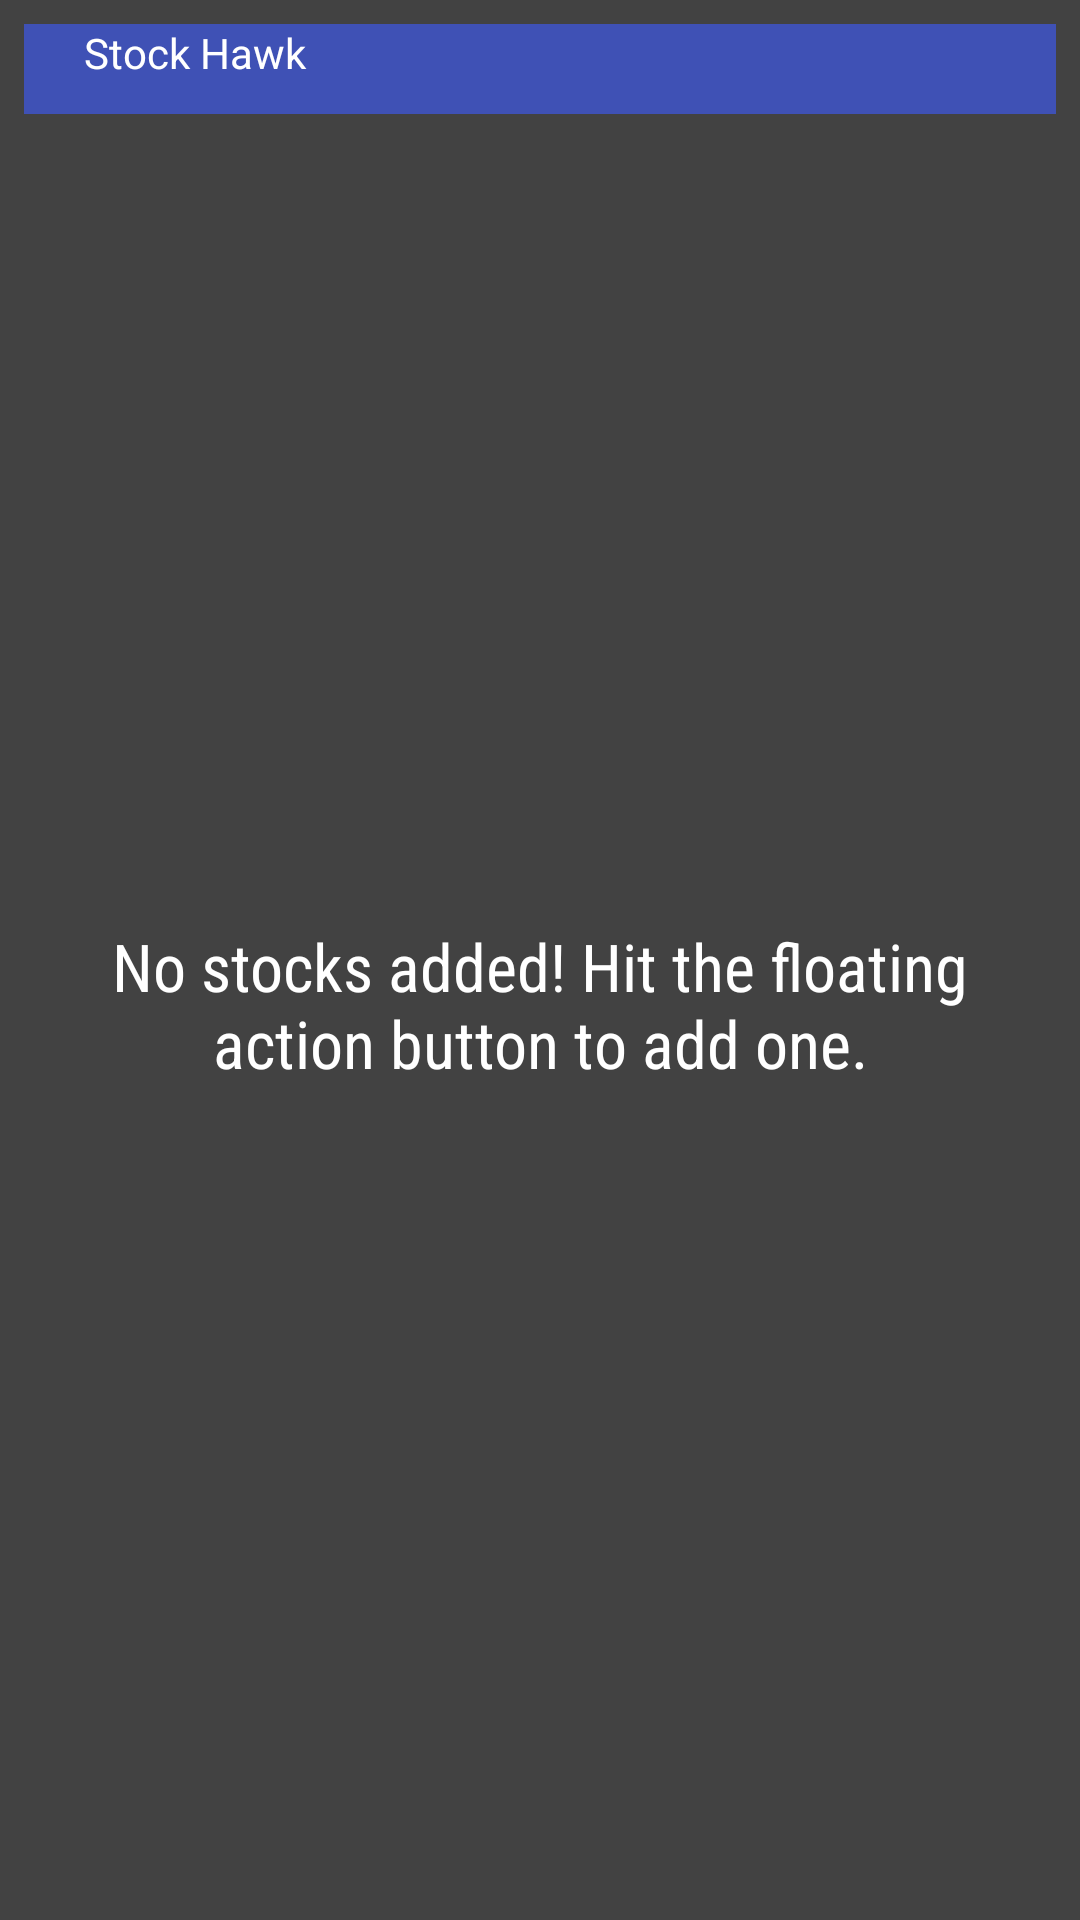

Here is an Android app screen rendered from its layout file. Give the layout XML and the strings, colors and styles it references.
<!-- AndroidManifest.xml: application theme AppTheme -->
<!-- res/layout/widget_detail.xml -->
<LinearLayout xmlns:android="http://schemas.android.com/apk/res/android"
    android:layout_width="match_parent"
    android:layout_height="match_parent"
    android:padding="@dimen/widget_margin"
    android:orientation="vertical"
    android:background="#424242">

    <TextView
        android:text="@string/app_name"
        android:layout_width="match_parent"
        android:layout_height="30dp"
        android:background="@color/colorPrimary"
        android:textColor="@android:color/primary_text_dark"
        android:paddingLeft="20dp"/>

    <FrameLayout
        android:layout_width="match_parent"
        android:layout_height="match_parent">
        <ListView
            android:id="@+id/widget_list"
            android:layout_width="match_parent"
            android:layout_height="match_parent"
            android:divider="@null"
            android:dividerHeight="0dp"
            />
        <TextView
            android:id="@+id/eidget_empty_state"
            android:layout_width="match_parent"
            android:layout_height="match_parent"
            android:gravity="center"
            android:fontFamily="sans-serif-condensed"
            android:textAppearance="@style/TextAppearance.AppCompat.Large"
            android:text="@string/error_no_stocks"
            />

    </FrameLayout>

</LinearLayout>
<!-- resources referenced by this layout -->
<resources>
  <color name="colorPrimary">#3F51B5</color>
  <dimen name="widget_margin">8dp</dimen>
  <string name="app_name">Stock Hawk</string>
  <string name="error_no_stocks">No stocks added! Hit the floating action button to add one.</string>
  <style name="AppTheme" parent="Theme.AppCompat">
          <item name="colorPrimary">@color/colorPrimary</item>
          <item name="colorPrimaryDark">@color/colorPrimaryDark</item>
          <item name="colorAccent">@color/colorAccent</item>
      </style>
  <color name="colorPrimaryDark">#303F9F</color>
  <color name="colorAccent">#FF4081</color>
</resources>
